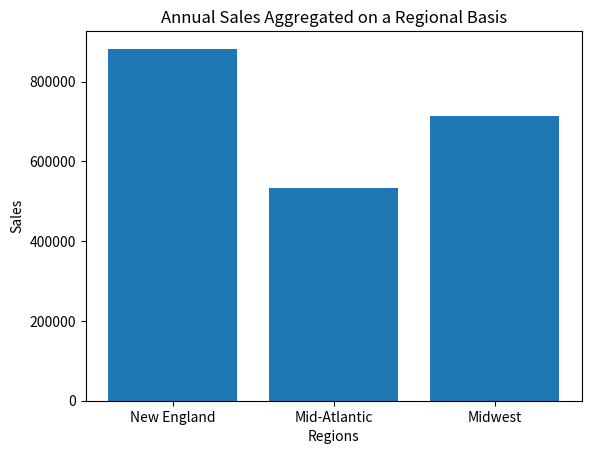

Recreate this plot in Python.
# pp 133  

import matplotlib.pyplot as plt
regions = ['New England', 'Mid-Atlantic', 'Midwest']
sales = [882703, 532648, 714406]
plt.bar(regions, sales)
plt.xlabel("Regions")
plt.ylabel("Sales")
plt.title("Annual Sales Aggregated on a Regional Basis")
plt.show()
